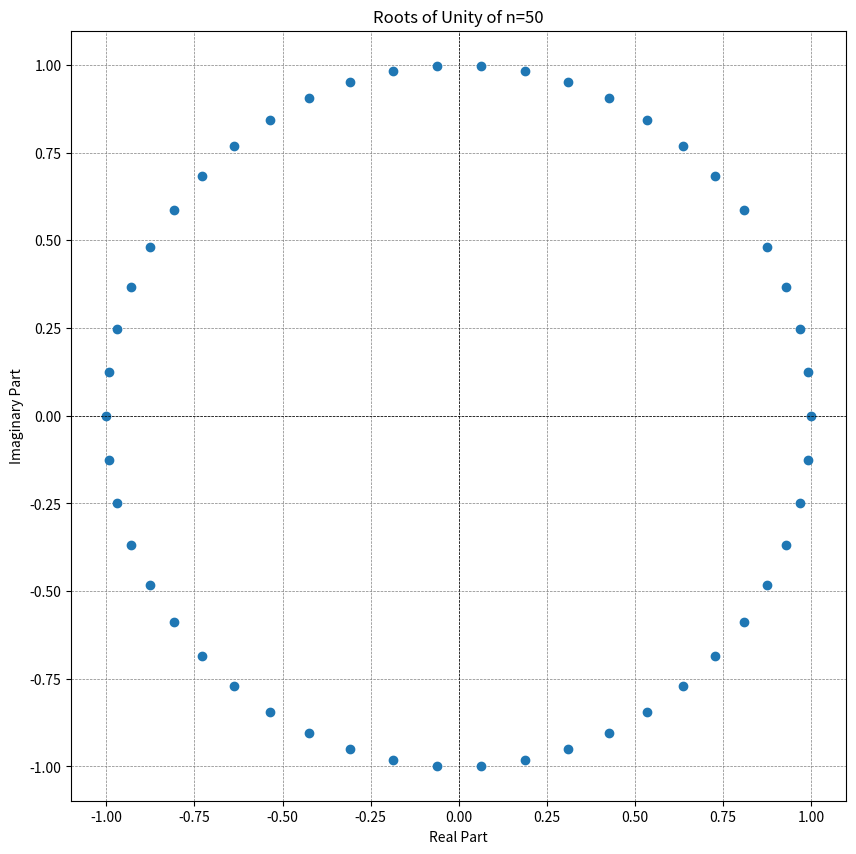
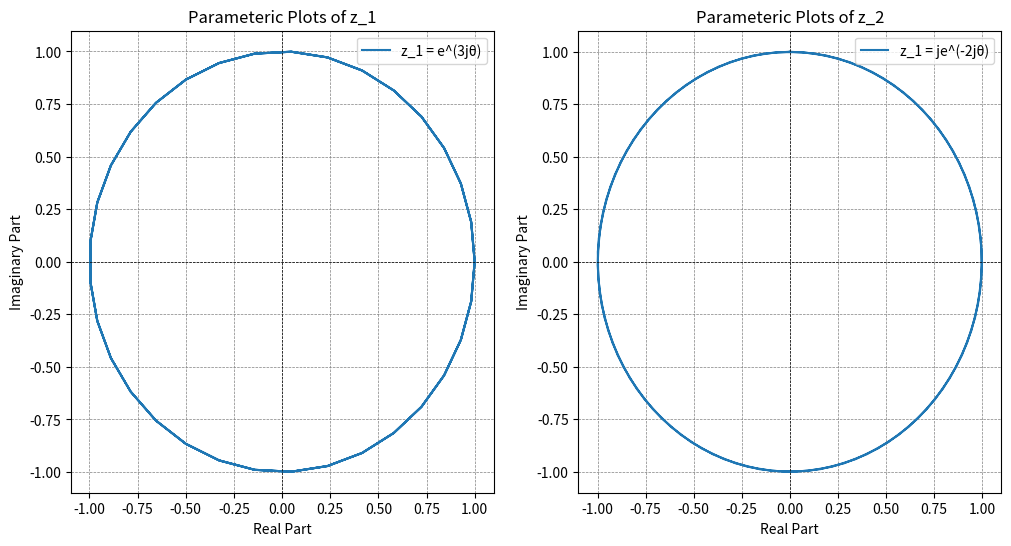

Python code for these plots, in order:
import matplotlib.pyplot as plt
import numpy as np

'''Problem 8'''

#Number of roots
n = 50

#Calc the n of unity
k_values = np.arange(n)
angles = 2 * np.pi * k_values / n
roots = np.exp(1j * angles)

#Create the figure
plt.figure(figsize = (10,10))
plt.plot(roots.real, roots.imag, 'o')
plt.title('Roots of Unity of n=50')
plt.xlabel('Real Part')
plt.ylabel('Imaginary Part')
plt.axhline(0, color='black',linewidth=0.5, ls='--')
plt.axvline(0, color='black',linewidth=0.5, ls='--')
plt.grid(color = 'gray', linestyle = '--', linewidth = 0.5)
plt.savefig('HW01_301_8.png')
plt.show()


'''Problem 9.c'''

#Use Numpy's linspace to create an "linspace" arry of 100 points similar to MATLAB
theta = np.linspace(0, 2 *np.pi, 100)

#Create the complex numbers z_1 and z_2
#J is represented as the imaginary number in Python
z_1 = np.exp(3j * theta)
z_2 = 1j * np.exp(-2j * theta)

#Create the figure
plt.figure(figsize = (12,6))
plt.subplot(1,2,1)
plt.plot(z_1.real, z_1.imag, label='z_1 = e^(3jθ)')
plt.title('Parameteric Plots of z_1')
plt.xlabel('Real Part')
plt.ylabel("Imaginary Part")
plt.axhline(0, color='black',linewidth=0.5, ls='--')
plt.axvline(0, color='black',linewidth=0.5, ls='--')
plt.grid(color = 'gray', linestyle = '--', linewidth = 0.5)
plt.legend()

plt.subplot(1,2,2)
plt.plot(z_2.real, z_2.imag, label='z_1 = je^(-2jθ)')
plt.title('Parameteric Plots of z_2')
plt.xlabel('Real Part')
plt.ylabel("Imaginary Part")
plt.axhline(0, color='black',linewidth=0.5, ls='--')
plt.axvline(0, color='black',linewidth=0.5, ls='--')
plt.grid(color = 'gray', linestyle = '--', linewidth = 0.5)
plt.legend()

#Save and show the plots
plt.savefig('HW01_301_9c.png')
plt.show()
